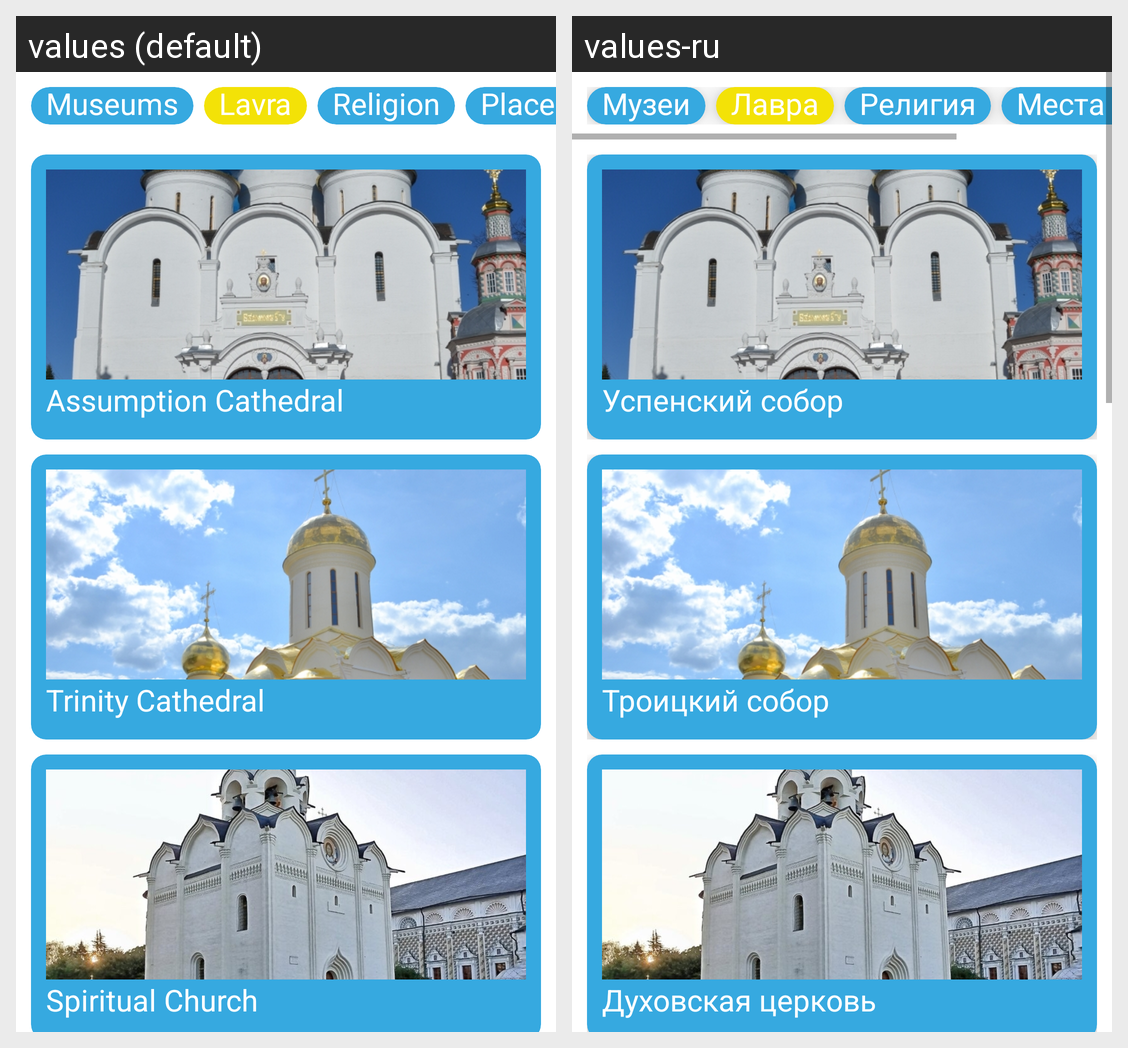

Translations of the strings shown on this Android screen, per locale in the grid:
Android screen res/layout/lavra_all.xml rendered under 2 locales, left to right: values (default), values-ru. Device: Nexus 5 (rendered at 1080×1920; each locale shown at half size, 540×960, under a caption strip naming it); theme Theme.PosadTIC.
Strings drawn on this screen, with the default value and each locale's value (text and hints the layout hard-codes, and strings that could not be matched under every locale, appear in the picture but are not listed):

view_museums
  values: Museums
  values-ru: Музеи

view_lavra
  values: Lavra
  values-ru: Лавра

view_religion
  values: Religion
  values-ru: Религия

view_walking
  values: Places for walking
  values-ru: Места для прогулки

attract_1_name
  values: Assumption Cathedral
  values-ru: Успенский собор

attract_2_name
  values: Trinity Cathedral
  values-ru: Троицкий собор

attract_3_name
  values: Spiritual Church
  values-ru: Духовская церковь
